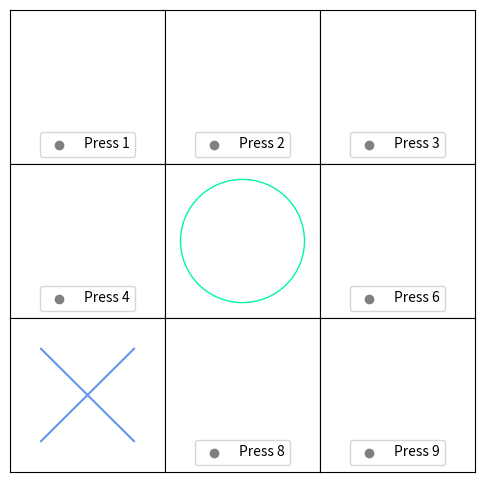

This chart was generated by the following Python code:
import random
import pandas as pd
import matplotlib.pyplot as plt
import matplotlib.gridspec as gridspec
import itertools

# TO DO LIST:
    #can you define the list of empty points with a list comprehension?
    #clean up your print statements

    #see if you can do a list of integers as strings efficiently
    #adding naming function
    #add visualization function
    #testing

#Classes

class Board:

    def __init__(self):
        self.x_points = []
        self.o_points = []
        self.empty_points = [(0,0), (1,0), (2,0), (0,1), (1,1), (2,1), (0,2), (1,2), (2,2)]
        self.is_game_won = False
        self.is_game_over = False
        self.winner = None

    def is_valid_move(self, requested_point):
        return requested_point in self.empty_points

    def update_board(self, player, requested_point):
        self.empty_points.remove(requested_point)
        if player == player_x:
            self.x_points.append(requested_point)
        if player == player_o:
            self.o_points.append(requested_point)

    def check_for_win(self, last_player):
        #Assigning variables
        if last_player == player_x:
            previous_points = self.x_points[:-1]
            last_point = self.x_points[-1]
            turn_counter = len(self.x_points)
        if last_player == player_o:
            previous_points = self.o_points[:-1]
            last_point = self.o_points[-1]
            turn_counter = len(self.o_points)
        #Was the game won in this move?
        if turn_counter < 3:
            return
        else:
            x_last, y_last = last_point
            previous_points_combinations = previous_points_combination_generator(previous_points)
            for combination in previous_points_combinations:
                #assign variables
                point1, point2 = combination
                x1, y1 = point1
                x2, y2 = point2
                #calculate line based on previous points
                #vertical line
                if x1 == x2:
                    #If last_point is on that line, game is won
                    if x_last == x1:
                        self.update_board_winner(last_player)
                        return
                #horizontal or diagnal line:
                else:
                    m = (y2-y1)/(x2-x1)
                    b = y1 - m * x1
                    if y_last == m * x_last +b:
                        #If last_point is on that line, game is won
                        self.update_board_winner(last_player)
                        return
            #If the game is not won, check for a tie
            self.is_game_over = len(self.empty_points) == 0

    def update_board_winner(self, winner):
        self.is_game_won = True
        self.is_game_over = True
        self.winner = winner

    def show_board(self):
        #just some print statements for testing. Will replace this with the visualization.
        print("x points:")
        print(self.x_points)
        print("o points:")
        print(self.o_points)
        print("empty points:")
        print(self.empty_points)
        print("is_game_won:")
        print(self.is_game_won)

class Visualize_Board:

    def __init__(self):
        self.x_color = "cornflowerblue"
        self.o_color = "mediumspringgreen"
        self.fig = plt.figure(figsize = (6,6))
        self.gs1 = gridspec.GridSpec(3, 3)
        self.gs1.update(wspace=0.0, hspace=0.0)

    def square(self, position):
        self.ax = self.fig.add_subplot(self.gs1[position - 1])
        self.ax.set_xlim(0,1)
        self.ax.set_ylim(0,1)
        self.ax.set_xticks([],[])
        self.ax.set_yticks([],[])

    def draw_o(self):
        self.draw_circle = plt.Circle((0.5,0.5), radius = .4, fill = False, color = self.o_color)
        self.ax.add_artist(self.draw_circle)

    def draw_x(self):
        plt.plot([0.2,0.8],[0.8,0.2], color = self.x_color)
        plt.plot([0.2,0.8],[0.2,0.8], color = self.x_color)

    def draw_legend(self, position):
        plt.scatter(1.5,1.5, label = "Press "+str(position), color = "grey")
        plt.legend(loc = "lower center")

    def visualization(self):
        for i in list(range(1,10)):
            self.square(i)
            if position_to_point(i) in game_board.x_points:
                self.draw_x()
            elif position_to_point(i) in game_board.o_points:
                self.draw_o()
            else:
                self.draw_legend(i)
        plt.show()

class Player:

    def __init__(self, symbol):
        self.symbol = symbol
        #default name
        self.name = "Player "+self.symbol

    def update_name(self, display_name):
        #later, add input request to this function
        self.name = display_name

    def get_name(self):
        return self.name

class TurnLoop:
    def __init__(self):
        #Game Set Up
        self.turn_counter = 0
        self.rand_value = random.randint(0,1)
        self.players = [player_x, player_o]
        self.current_player = self.players[self.turn_counter%2]
        print("Flipping a coin...")
        print(str(self.current_player.get_name) + "goes first!")
        #Game Loop
        while game_board.is_game_over == False:
            self.prompt_move()
            self.implement_move()
        self.announce_end

    def switch_player(self):
        self.turn_counter += 1
        self.current_player = self.players[self.turn_counter%2]

    def prompt_move(self):
        self.requested_point = None
        while self.requested_point == None:
            print("It's your turn, " + str(self.current_player.get_name()))
            print("Where would you like to go?")
            game_board.show_board()
            requested_position = input()
            if self.is_valid_move(requested_position):
                self.requested_point = position_to_point(int(requested_position))
                print(self.requested_point)

    def is_valid_move(self,requested_position):
        #When the requested position comes in, it's a string. We check to see if it's an acceptable one.
        if requested_position not in ["1","2","3","4","5","6","7","8","9"]:
            print(str(requested_position) + "isn't a spot on the board!")
            return False
        #If it's valid, we can turn it into a point and check for emptiness
        requested_point = position_to_point(int(requested_position))
        if requested_point not in game_board.empty_points:
            print("Oops! "+(str(requested_position))+ "is already filled!")
            return False
        #If we haven't returned yet, all is well!
        return True

    def implement_move(self):
        game_board.update_board(self.current_player, self.requested_point)
        game_board.check_for_win(self.current_player)
        self.switch_player()

    def announce_end(self):
        if game_board.is_game_won:
            print(game_board.winner+ "wins! Congratulations!")
        else:
            print("It's a tie!")
        game_board.show_board

#Functions

def previous_points_combination_generator(previous_points):
    combination_list = list(itertools.combinations(previous_points,2))
    return combination_list

def position_to_point(position):
    dict = {
 1: (0, 2),
 2: (1, 2),
 3: (2, 2),
 4: (0, 1),
 5: (1, 1),
 6: (2, 1),
 7: (0, 0),
 8: (1, 0),
 9: (2, 0)
}
    return dict.get(position)

def point_to_position(point):
    dict = {
 (0, 2): 1,
 (1, 2): 2,
 (2, 2): 3,
 (0, 1): 4,
 (1, 1): 5,
 (2, 1): 6,
 (0, 0): 7,
 (1, 0): 8,
 (2, 0): 9
}
    return dict.get(point)

#game_board

#TESTING

game_board = Board()
player_x = Player("x")
player_o = Player("o")
#game = TurnLoop()

game_board.update_board(player_x, (0,0))
game_board.update_board(player_o, (1,1))

test_board = Visualize_Board()
test_board.visualization()
